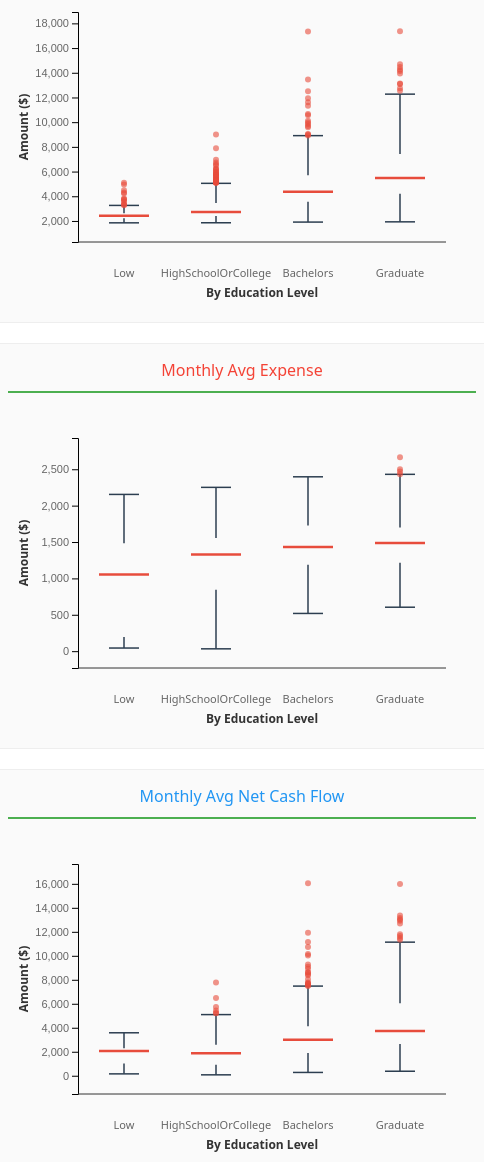
D3 v7 page, settled after 480 driven frames (8 s of simulated time); the page loaded 1 data file(s).


        let allData = [];
        
        const metrics = [
            { key: 'avg_income', label: 'Monthly Avg Income', color: '#4CAF50' },
            { key: 'avg_expense', label: 'Monthly Avg Expense', color: '#F44336' },
            { key: 'avg_net', label: 'Monthly Avg Net Cash Flow', color: '#2196F3' }
        ];
        
        const groupConfigs = {
            educationLevel: {
                key: 'educationLevel',
                values: ['Low', 'HighSchoolOrCollege', 'Bachelors', 'Graduate'],
                labels: ['Low', 'HighSchoolOrCollege', 'Bachelors', 'Graduate'],
                title: 'By Education Level'
            },
            age_group: {
                key: 'age_group',
                values: ['18-25', '26-35', '36-45', '46-55', '56-60'],
                labels: ['18-25', '26-35', '36-45', '46-55', '56-60'],
                title: 'By Age Group'
            },
            household_type: {
                key: 'household_type',
                values: ['Size1_NoKids', 'Size2_NoKids', 'Size3_Kids'],
                labels: ['Size1_NoKids', 'Size2_NoKids', 'Size3_Kids'],
                title: 'By Household Type'
            }
        };
        
        function calculateBoxPlotStats(values) {
            if (values.length === 0) return null;
            
            const sorted = values.slice().sort((a, b) => a - b);
            const n = sorted.length;
            
            const min = sorted[0];
            const max = sorted[n - 1];
            const median = d3.quantile(sorted, 0.5);
            const q1 = d3.quantile(sorted, 0.25);
            const q3 = d3.quantile(sorted, 0.75);
            
            const iqr = q3 - q1;
            const lowerWhisker = Math.max(min, q1 - 1.5 * iqr);
            const upperWhisker = Math.min(max, q3 + 1.5 * iqr);
            
            const outliers = sorted.filter(v => v < lowerWhisker || v > upperWhisker);
            
            return {
                min, max, median, q1, q3, iqr,
                lowerWhisker, upperWhisker, outliers, count: n
            };
        }
        
        function drawBoxPlot(svg, stats, x, width, yScale, color, metricLabel, metricKey) {
            if (!stats) return;
            
            const g = svg.append('g')
                .attr('class', 'boxplot')
                .attr('transform', `translate(${x}, 0)`);
            
            const boxHeight = yScale(stats.q3) - yScale(stats.q1);
            const boxY = yScale(stats.q3);
            
            // Create a transparent background area for wider hover detection
            g.append('rect')
                .attr('class', 'hover-area')
                .attr('x', -5)
                .attr('y', yScale(stats.upperWhisker) - 5)
                .attr('width', width + 10)
                .attr('height', yScale(stats.lowerWhisker) - yScale(stats.upperWhisker) + 10)
                .attr('fill', 'transparent')
                .style('cursor', 'pointer');
            
            const mainBox = g.append('rect')
                .attr('class', 'box')
                .attr('x', 0)
                .attr('y', boxY)
                .attr('width', width)
                .attr('height', boxHeight)
                .attr('fill', color)
                .attr('fill-opacity', 0.7)
                .style('cursor', 'pointer');
            
            // Hover effect - highlight the entire box
            const tooltip = d3.select('#tooltip');
            g.selectAll('.hover-area, .box')
                .on('mouseover', function(event) {
                    mainBox.attr('fill-opacity', 1)
                           .attr('stroke', '#e74c3c')
                           .attr('stroke-width', 3);
                    g.selectAll('.whisker, .median-line').attr('stroke-width', 3);
                    
                    tooltip.html(`
                        <div style="font-weight: bold; font-size: 14px; border-bottom: 1px solid #eee; padding-bottom: 5px; margin-bottom: 5px;">
                            ${metricLabel} - ${metricKey}
                        </div>
                        <div style="display: grid; grid-template-columns: 1fr 1fr; gap: 5px;">
                            <span>Sample Count:</span><span style="font-weight: bold;">${stats.count}</span>
                            <span>Min:</span><span>${stats.min.toFixed(2)}</span>
                            <span>Q1 (25%):</span><span>${stats.q1.toFixed(2)}</span>
                            <span>Median:</span><span style="color: #e74c3c; font-weight: bold;">${stats.median.toFixed(2)}</span>
                            <span>Q3 (75%):</span><span>${stats.q3.toFixed(2)}</span>
                            <span>Max:</span><span>${stats.max.toFixed(2)}</span>
                            <span>IQR:</span><span>${stats.iqr.toFixed(2)}</span>
                            <span>Outliers:</span><span>${stats.outliers.length}</span>
                        </div>
                    `)
                    .style('left', (event.pageX + 15) + 'px')
                    .style('top', (event.pageY - 10) + 'px')
                    .attr('class', 'tooltip active');
                })
                .on('mouseout', function() {
                    mainBox.attr('fill-opacity', 0.7)
                           .attr('stroke', '#2c3e50')
                           .attr('stroke-width', 1.5);
                    g.selectAll('.whisker').attr('stroke-width', 1.5);
                    g.selectAll('.median-line').attr('stroke-width', 2.5);
                    tooltip.attr('class', 'tooltip');
                });
            
            g.append('line')
                .attr('class', 'median-line')
                .attr('x1', 0)
                .attr('x2', width)
                .attr('y1', yScale(stats.median))
                .attr('y2', yScale(stats.median));
            
            g.append('line')
                .attr('class', 'whisker')
                .attr('x1', width / 2)
                .attr('x2', width / 2)
                .attr('y1', yScale(stats.lowerWhisker))
                .attr('y2', yScale(stats.q1));
            
            g.append('line')
                .attr('class', 'whisker')
                .attr('x1', width / 2)
                .attr('x2', width / 2)
                .attr('y1', yScale(stats.q3))
                .attr('y2', yScale(stats.upperWhisker));
            
            g.append('line')
                .attr('class', 'whisker')
                .attr('x1', width * 0.2)
                .attr('x2', width * 0.8)
                .attr('y1', yScale(stats.lowerWhisker))
                .attr('y2', yScale(stats.lowerWhisker));
            
            g.append('line')
                .attr('class', 'whisker')
                .attr('x1', width * 0.2)
                .attr('x2', width * 0.8)
                .attr('y1', yScale(stats.upperWhisker))
                .attr('y2', yScale(stats.upperWhisker));
            
            stats.outliers.forEach(outlier => {
                g.append('circle')
                    .attr('class', 'outlier')
                    .attr('cx', width / 2)
                    .attr('cy', yScale(outlier))
                    .attr('r', 3)
                    .on('mouseover', function(event) {
                        tooltip.html(`Outlier: ${outlier.toFixed(2)}`)
                            .style('left', (event.pageX + 15) + 'px')
                            .style('top', (event.pageY - 10) + 'px')
                            .attr('class', 'tooltip active');
                    })
                    .on('mouseout', function() {
                        tooltip.attr('class', 'tooltip');
                    });
            });
        }
        
        function drawChart(containerId, metric, groupConfig, data) {
            const container = document.getElementById(containerId);
            container.innerHTML = '';
            
            const margin = { top: 30, right: 30, bottom: 60, left: 70 };
            const containerWidth = container.clientWidth;
            const containerHeight = 320;
            const width = containerWidth - margin.left - margin.right;
            const height = containerHeight - margin.top - margin.bottom;
            
            const svg = d3.select(container)
                .append('svg')
                .attr('width', containerWidth)
                .attr('height', containerHeight)
                .append('g')
                .attr('transform', `translate(${margin.left}, ${margin.top})`);
            
            // Collect all values for this metric
            let allValues = [];
            groupConfig.values.forEach(groupValue => {
                const groupData = data.filter(d => d[groupConfig.key] === groupValue);
                groupData.forEach(d => allValues.push(d[metric.key]));
            });
            
            // Use d3 min/max and add padding
            const dataMin = d3.min(allValues);
            const dataMax = d3.max(allValues);
            const padding = (dataMax - dataMin) * 0.1;
            const yMin = dataMin - padding;
            const yMax = dataMax + padding;
            
            const yScale = d3.scaleLinear()
                .domain([yMin, yMax])
                .range([height, 0]);
            
            // Y-axis
            svg.append('g')
                .attr('class', 'y-axis')
                .call(d3.axisLeft(yScale).ticks(8).tickFormat(d3.format(',.0f')))
                .selectAll('text')
                .attr('class', 'axis-label');
            
            // Y-axis title
            svg.append('text')
                .attr('class', 'axis-title')
                .attr('transform', 'rotate(-90)')
                .attr('y', -50)
                .attr('x', -height / 2)
                .attr('text-anchor', 'middle')
                .text('Amount ($)');
            
            const numGroups = groupConfig.values.length;
            const groupWidth = width / numGroups;
            const boxWidth = Math.min(50, groupWidth - 15);
            
            // X-axis (bottom axis line)
            svg.append('line')
                .attr('x1', 0)
                .attr('x2', width)
                .attr('y1', height)
                .attr('y2', height)
                .attr('stroke', '#333')
                .attr('stroke-width', 1);
            
            // Draw box plot for each group
            groupConfig.values.forEach((groupValue, groupIndex) => {
                const groupX = groupIndex * groupWidth + (groupWidth - boxWidth) / 2;
                
                // X-axis group labels
                svg.append('text')
                    .attr('class', 'axis-label')
                    .attr('x', groupX + boxWidth / 2)
                    .attr('y', height + 35)
                    .attr('text-anchor', 'middle')
                    .style('font-size', '11px')
                    .text(groupConfig.labels[groupIndex]);
                
                const groupData = data.filter(d => d[groupConfig.key] === groupValue);
                const values = groupData.map(d => d[metric.key]);
                const stats = calculateBoxPlotStats(values);
                
                drawBoxPlot(svg, stats, groupX, boxWidth, yScale, metric.color, groupConfig.labels[groupIndex], metric.label);
            });
            
            // X-axis title
            svg.append('text')
                .attr('class', 'axis-title')
                .attr('x', width / 2)
                .attr('y', height + 55)
                .attr('text-anchor', 'middle')
                .text(groupConfig.title);
        }
        
        function drawLegend(metricsToShow) {
            const legendContainer = document.getElementById('legend');
            legendContainer.innerHTML = '';
            
            metricsToShow.forEach(metric => {
                const item = document.createElement('div');
                item.className = 'legend-item';
                item.innerHTML = `
                    <div class="legend-color" style="background-color: ${metric.color}"></div>
                    <span>${metric.label}</span>
                `;
                legendContainer.appendChild(item);
            });
        }
        
        function updateCharts() {
            const groupKey = document.getElementById('groupFilter').value;
            const metricKey = document.getElementById('metricFilter').value;
            const groupConfig = groupConfigs[groupKey];
            
            let metricsToShow = metrics;
            if (metricKey !== 'all') {
                metricsToShow = metrics.filter(m => m.key === metricKey);
            }
            
            const container = document.getElementById('chartsContainer');
            container.innerHTML = '';
            
            // Update stats info
            document.getElementById('statsInfo').textContent = 
                `Showing ${metricsToShow.length} metric(s) grouped by ${groupConfig.title}`;
            
            metricsToShow.forEach((metric, index) => {
                const cardDiv = document.createElement('div');
                cardDiv.className = 'chart-card';
                cardDiv.innerHTML = `<div class="chart-title" style="color: ${metric.color}">${metric.label}</div>`;
                
                const chartDiv = document.createElement('div');
                chartDiv.id = `chart_${index}`;
                chartDiv.style.width = '100%';
                cardDiv.appendChild(chartDiv);
                container.appendChild(cardDiv);
                
                drawChart(chartDiv.id, metric, groupConfig, allData);
            });
            
            drawLegend(metricsToShow);
        }
        
        d3.csv('chart2_health_groups.csv').then(data => {
            data.forEach(d => {
                d.avg_income = +d.avg_income;
                d.avg_expense = +d.avg_expense;
                d.avg_net = +d.avg_net;
                d.age = +d.age;
                d.householdSize = +d.householdSize;
            });
            
            allData = data;
            
            document.getElementById('groupFilter').addEventListener('change', updateCharts);
            document.getElementById('metricFilter').addEventListener('change', updateCharts);
            updateCharts();
        }).catch(error => {
            console.error('Error loading data:', error);
            document.getElementById('chartsContainer').innerHTML = '<p style="color:red;text-align:center;padding:50px;">Data loading failed. Please ensure chart2_health_groups.csv file exists</p>';
            document.getElementById('statsInfo').textContent = 'Data loading failed';
        });
        
        // Redraw on window resize
        window.addEventListener('resize', updateCharts);
    

### data: chart2_health_groups.csv
participantId, avg_income, avg_expense, avg_net, age, educationLevel, householdSize, haveKids, age_group, household_type
0, 8994, 1215, 7779, 36, HighSchoolOrCollege, 3, True, 36-45, Size3_Kids
1, 7895, 1409, 6485, 25, HighSchoolOrCollege, 3, True, 18-25, Size3_Kids
2, 6962, 1224, 5738, 35, HighSchoolOrCollege, 3, True, 26-35, Size3_Kids
3, 6730, 1288, 5441, 21, HighSchoolOrCollege, 3, True, 18-25, Size3_Kids
4, 9005, 2209, 6796, 43, Bachelors, 3, True, 36-45, Size3_Kids
5, 1873, 1399, 473.4, 32, HighSchoolOrCollege, 3, True, 26-35, Size3_Kids
6, 1891, 1551, 339.9, 26, HighSchoolOrCollege, 3, True, 26-35, Size3_Kids
7, 5951, 2054, 3897, 27, Bachelors, 3, True, 26-35, Size3_Kids
8, 3618, 2191, 1427, 20, Bachelors, 3, True, 18-25, Size3_Kids
9, 12503, 1349, 11154, 35, Bachelors, 3, True, 26-35, Size3_Kids
10, 6489, 1249, 5240, 48, HighSchoolOrCollege, 3, True, 46-55, Size3_Kids
11, 6585, 1372, 5214, 27, HighSchoolOrCollege, 3, True, 26-35, Size3_Kids
12, 6252, 1409, 4843, 34, HighSchoolOrCollege, 3, True, 26-35, Size3_Kids
13, 5717, 2372, 3346, 18, Bachelors, 3, True, 18-25, Size3_Kids
14, 7112, 2060, 5052, 38, Graduate, 3, True, 36-45, Size3_Kids
15, 6183, 1252, 4931, 35, HighSchoolOrCollege, 3, True, 26-35, Size3_Kids
16, 9596, 1228, 8368, 39, Bachelors, 3, True, 36-45, Size3_Kids
17, 17349, 1293, 16056, 57, Bachelors, 3, True, 56-60, Size3_Kids
18, 17369, 1375, 15994, 20, Graduate, 3, True, 18-25, Size3_Kids
19, 8918, 1497, 7420, 25, Bachelors, 3, True, 18-25, Size3_Kids
20, 5863, 1390, 4473, 41, HighSchoolOrCollege, 3, True, 36-45, Size3_Kids
21, 2380, 1772, 608.1, 35, Low, 3, True, 26-35, Size3_Kids
22, 3394, 1951, 1443, 25, HighSchoolOrCollege, 3, True, 18-25, Size3_Kids
23, 5103, 1656, 3447, 57, Low, 3, True, 56-60, Size3_Kids
24, 7986, 1289, 6697, 44, Bachelors, 3, True, 36-45, Size3_Kids
25, 5746, 1304, 4442, 38, HighSchoolOrCollege, 3, True, 36-45, Size3_Kids
26, 5387, 1531, 3856, 28, HighSchoolOrCollege, 3, True, 26-35, Size3_Kids
27, 6134, 1348, 4786, 45, HighSchoolOrCollege, 3, True, 36-45, Size3_Kids
28, 13447, 1523, 11924, 54, Bachelors, 3, True, 46-55, Size3_Kids
29, 4497, 1264, 3233, 18, Low, 3, True, 18-25, Size3_Kids
30, 2307, 2070, 236.6, 49, HighSchoolOrCollege, 3, True, 46-55, Size3_Kids
31, 14686, 1332, 13354, 40, Graduate, 3, True, 36-45, Size3_Kids
32, 5972, 1196, 4776, 33, HighSchoolOrCollege, 3, True, 26-35, Size3_Kids
33, 11929, 1195, 10734, 21, Bachelors, 3, True, 18-25, Size3_Kids
34, 4220, 2154, 2066, 23, Low, 3, True, 18-25, Size3_Kids
35, 2013, 1647, 366.4, 20, Low, 3, True, 18-25, Size3_Kids
36, 14460, 1301, 13159, 41, Graduate, 3, True, 36-45, Size3_Kids
37, 5967, 1399, 4569, 54, HighSchoolOrCollege, 3, True, 46-55, Size3_Kids
38, 4958, 1377, 3582, 34, Low, 3, True, 26-35, Size3_Kids
39, 3911, 1655, 2256, 54, Bachelors, 3, True, 46-55, Size3_Kids
40, 2218, 1652, 565.6, 55, Low, 3, True, 46-55, Size3_Kids
41, 2025, 1576, 448.9, 41, HighSchoolOrCollege, 3, True, 36-45, Size3_Kids
42, 5757, 1265, 4492, 24, HighSchoolOrCollege, 3, True, 18-25, Size3_Kids
43, 11619, 1465, 10154, 48, Bachelors, 3, True, 46-55, Size3_Kids
44, 2236, 64.16, 2172, 39, Low, 3, True, 36-45, Size3_Kids
45, 14267, 1243, 13024, 50, Graduate, 3, True, 46-55, Size3_Kids
46, 5702, 1443, 4259, 47, HighSchoolOrCollege, 3, True, 46-55, Size3_Kids
47, 5291, 1374, 3917, 58, HighSchoolOrCollege, 3, True, 56-60, Size3_Kids
48, 5150, 1554, 3596, 42, HighSchoolOrCollege, 3, True, 36-45, Size3_Kids
49, 14142, 1229, 12913, 54, Graduate, 3, True, 46-55, Size3_Kids
50, 5085, 1557, 3528, 45, HighSchoolOrCollege, 3, True, 36-45, Size3_Kids
51, 13097, 1440, 11657, 26, Graduate, 3, True, 26-35, Size3_Kids
52, 2701, 1944, 757.4, 39, HighSchoolOrCollege, 3, True, 36-45, Size3_Kids
53, 4308, 1270, 3039, 19, Low, 3, True, 18-25, Size3_Kids
54, 8255, 2432, 5823, 32, Graduate, 3, True, 26-35, Size3_Kids
55, 2064, 1649, 414.8, 37, HighSchoolOrCollege, 3, True, 36-45, Size3_Kids
56, 3537, 1946, 1590, 40, Graduate, 3, True, 36-45, Size3_Kids
57, 11241, 1376, 9865, 56, Graduate, 3, True, 56-60, Size3_Kids
58, 13933, 1232, 12701, 40, Graduate, 3, True, 36-45, Size3_Kids
59, 11330, 1303, 10027, 35, Bachelors, 3, True, 26-35, Size3_Kids
... 951 more rows